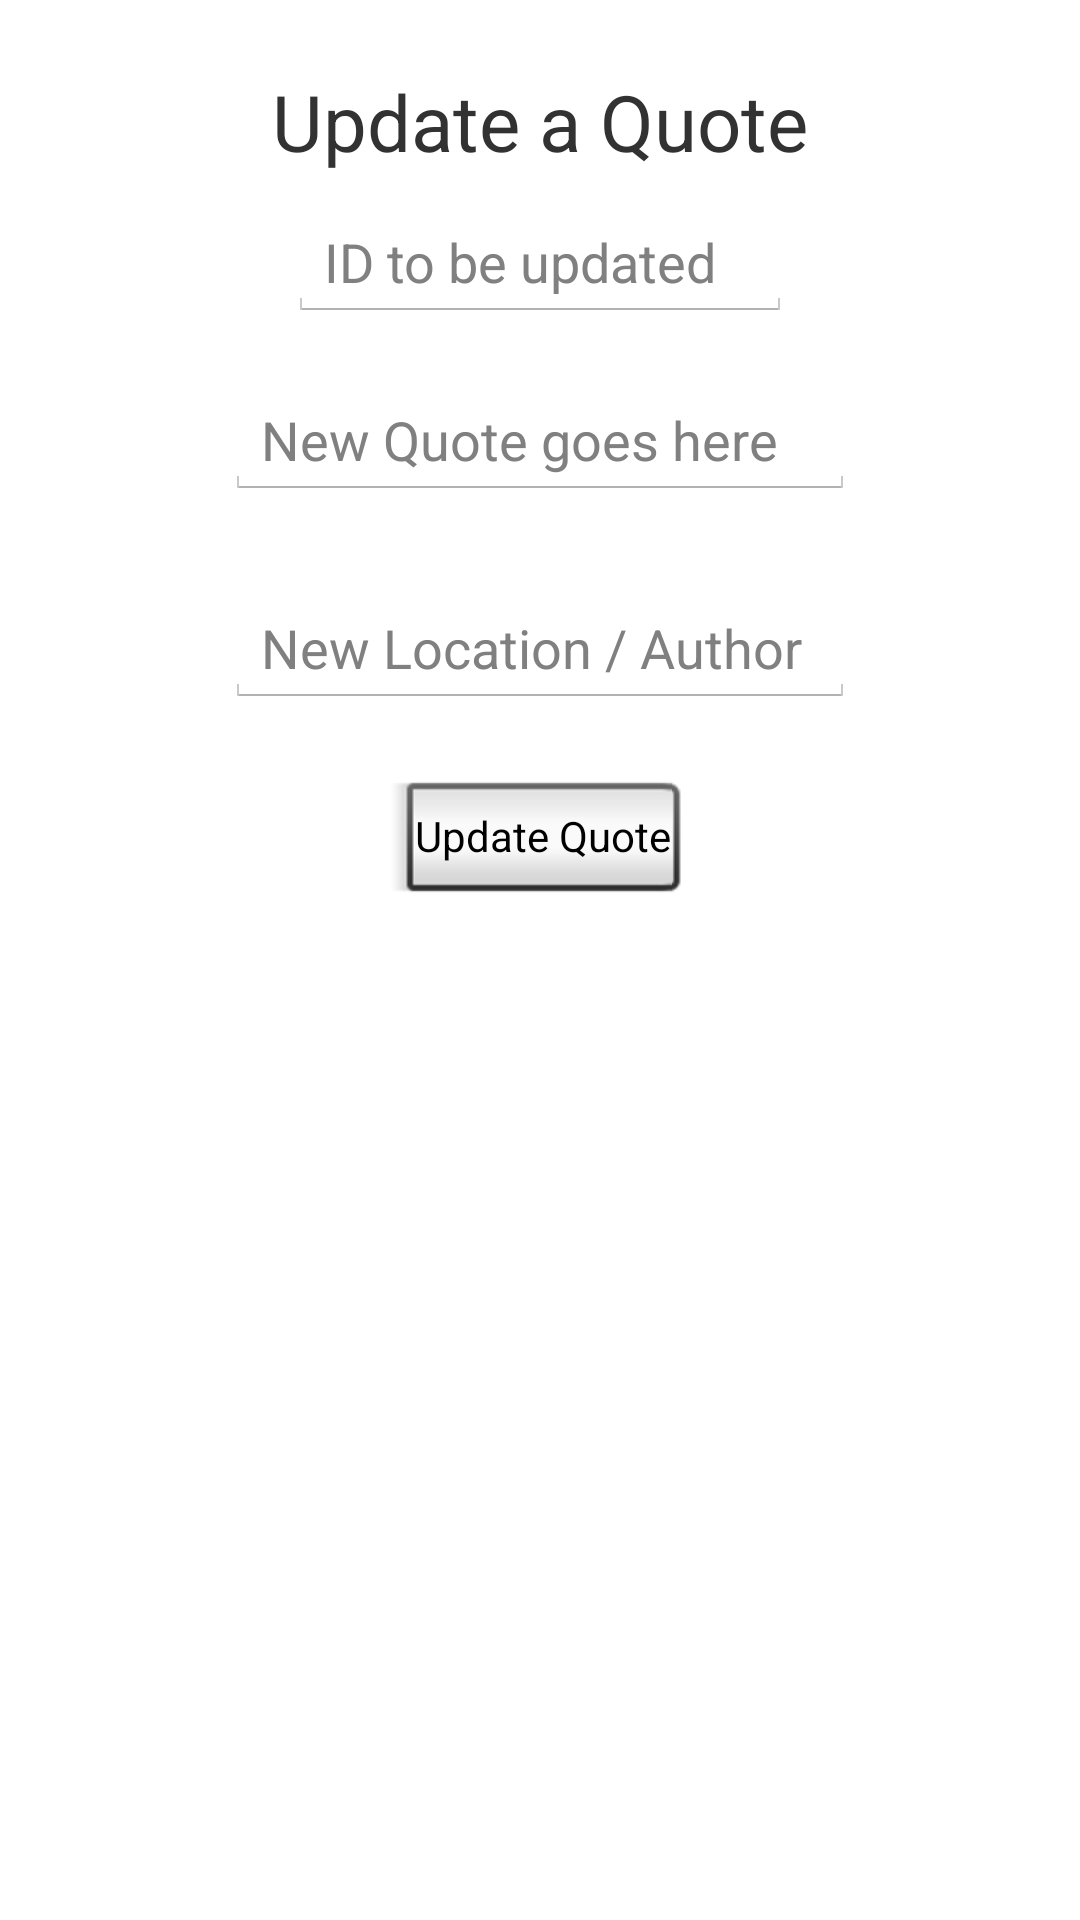

Layout XML and referenced resources for this Android screen:
<!-- AndroidManifest.xml: application theme AppTheme2 -->
<!-- res/layout/update.xml -->
<?xml version="1.0" encoding="utf-8"?>
<RelativeLayout xmlns:android="http://schemas.android.com/apk/res/android"
    android:layout_width="match_parent"
    android:layout_height="match_parent">

    <ScrollView
        android:layout_width="match_parent"
        android:layout_height="match_parent">

        <RelativeLayout
            android:layout_width="match_parent"
            android:layout_height="match_parent">

            <TextView
                android:id="@+id/textView4"
                android:layout_width="wrap_content"
                android:layout_height="wrap_content"
                android:layout_alignParentTop="true"
                android:layout_centerHorizontal="true"
                android:layout_marginTop="23dp"
                android:text="Update a Quote"
                android:textSize="26sp" />

            <EditText
                android:id="@+id/editText4"
                android:layout_width="wrap_content"
                android:layout_height="wrap_content"
                android:layout_below="@id/textView4"
                android:layout_centerHorizontal="true"
                android:layout_marginTop="10dp"
                android:ems="8"
                android:hint="ID to be updated"
                android:inputType="number" />

            <EditText
                android:id="@+id/editText2"
                android:layout_width="wrap_content"
                android:layout_height="wrap_content"
                android:layout_below="@+id/editText4"
                android:layout_centerHorizontal="true"
                android:layout_marginTop="20dp"
                android:ems="10"
                android:hint="New Quote goes here"
                android:inputType="textMultiLine" />

            <EditText
                android:id="@+id/editText3"
                android:layout_width="wrap_content"
                android:layout_height="wrap_content"
                android:layout_alignEnd="@+id/editText2"
                android:layout_alignRight="@+id/editText2"
                android:layout_below="@+id/editText2"
                android:layout_marginTop="30dp"
                android:ems="10"
                android:hint="New Location / Author"
                android:inputType="textPersonName" />

            <Button
                android:id="@+id/button2"
                style="@android:style/Widget.Button.Inset"
                android:layout_width="wrap_content"
                android:layout_height="wrap_content"
                android:layout_below="@+id/editText3"
                android:layout_centerHorizontal="true"
                android:layout_marginTop="21dp"
                android:text="Update Quote" />

        </RelativeLayout>
    </ScrollView>
</RelativeLayout>
<!-- resources referenced by this layout -->
<resources>
  <style name="AppTheme2" parent="android:Theme.Holo.Light.DarkActionBar">
          <item name="android:actionBarStyle">@style/AppTheme_ActionBar</item>
          <item name="android:actionBarSize">@dimen/action_bar_height</item>
          <item name="android:windowContentOverlay">@drawable/actionbar_shadow</item>
          <item name="android:homeAsUpIndicator">@drawable/ic_ab_up_compat</item>
          <item name="android:actionOverflowButtonStyle">@style/AppTheme_ActionBar_Overflow</item>
      </style>
  <style name="AppTheme_ActionBar" parent="android:Widget.Holo.ActionBar.Solid">
          <item name="android:background">@color/header</item>
          <item name="android:icon">@drawable/actionbar_icon_placeholder_compat</item>
          <item name="android:titleTextStyle">@style/AppTheme_ActionBar_Title</item>
      </style>
  <dimen name="action_bar_height">56dp</dimen>
  <style name="AppTheme_ActionBar_Overflow" parent="android:Widget.ActionButton.Overflow">
          <item name="android:src">@drawable/ic_ab_overflow_compat</item>
      </style>
  <color name="header">#ff5722</color>
  <style name="AppTheme_ActionBar_Title" parent="android:TextAppearance.Holo.Widget.ActionBar.Title">
          <item name="android:textColor">@android:color/white</item>
          <item name="android:textSize">20sp</item>
      </style>
</resources>
